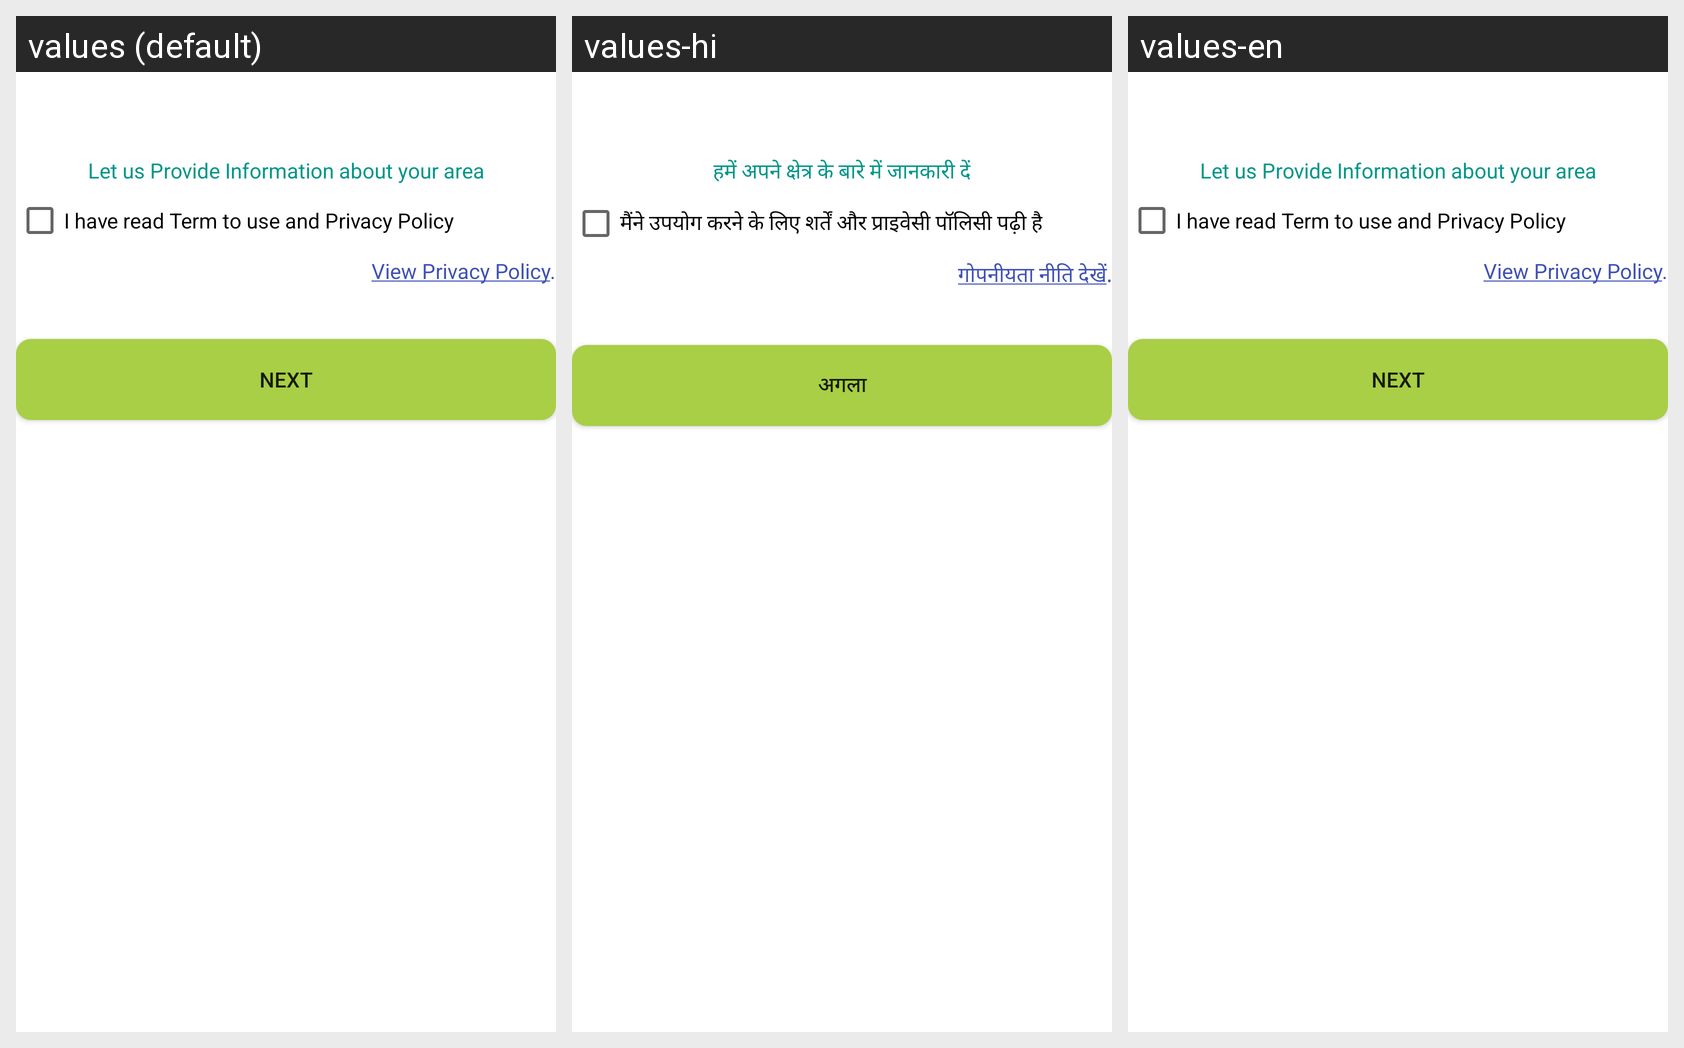

The Android screen above is rendered under several locales of the same app. Produce the string resources it draws, with the default and per-locale values.
Android screen res/layout/activity_about.xml rendered under 3 locales, left to right: values (default), values-hi, values-en. Device: Nexus 5 (rendered at 1080×1920; each locale shown at half size, 540×960, under a caption strip naming it); theme Theme.Splash.
Strings drawn on this screen, with the default value and each locale's value (text and hints the layout hard-codes, and strings that could not be matched under every locale, appear in the picture but are not listed):

Let_us_Provide_Information_about_your_area
  values: Let us Provide Information about your area
  values-hi: हमें अपने क्षेत्र के बारे में जानकारी दें
  values-en: Let us Provide Information about your area

I_have_read_Term_to_use_and_Privacy_Policy
  values: I have read Term to use and Privacy Policy
  values-hi: मैंने उपयोग करने के लिए शर्तें और प्राइवेसी पॉलिसी पढ़ी है
  values-en: I have read Term to use and Privacy Policy

view_privacy
  values: View Privacy Policy.
  values-hi: गोपनीयता नीति देखें.
  values-en: View Privacy Policy.

Next
  values: Next
  values-hi: अगला
  values-en: Next
